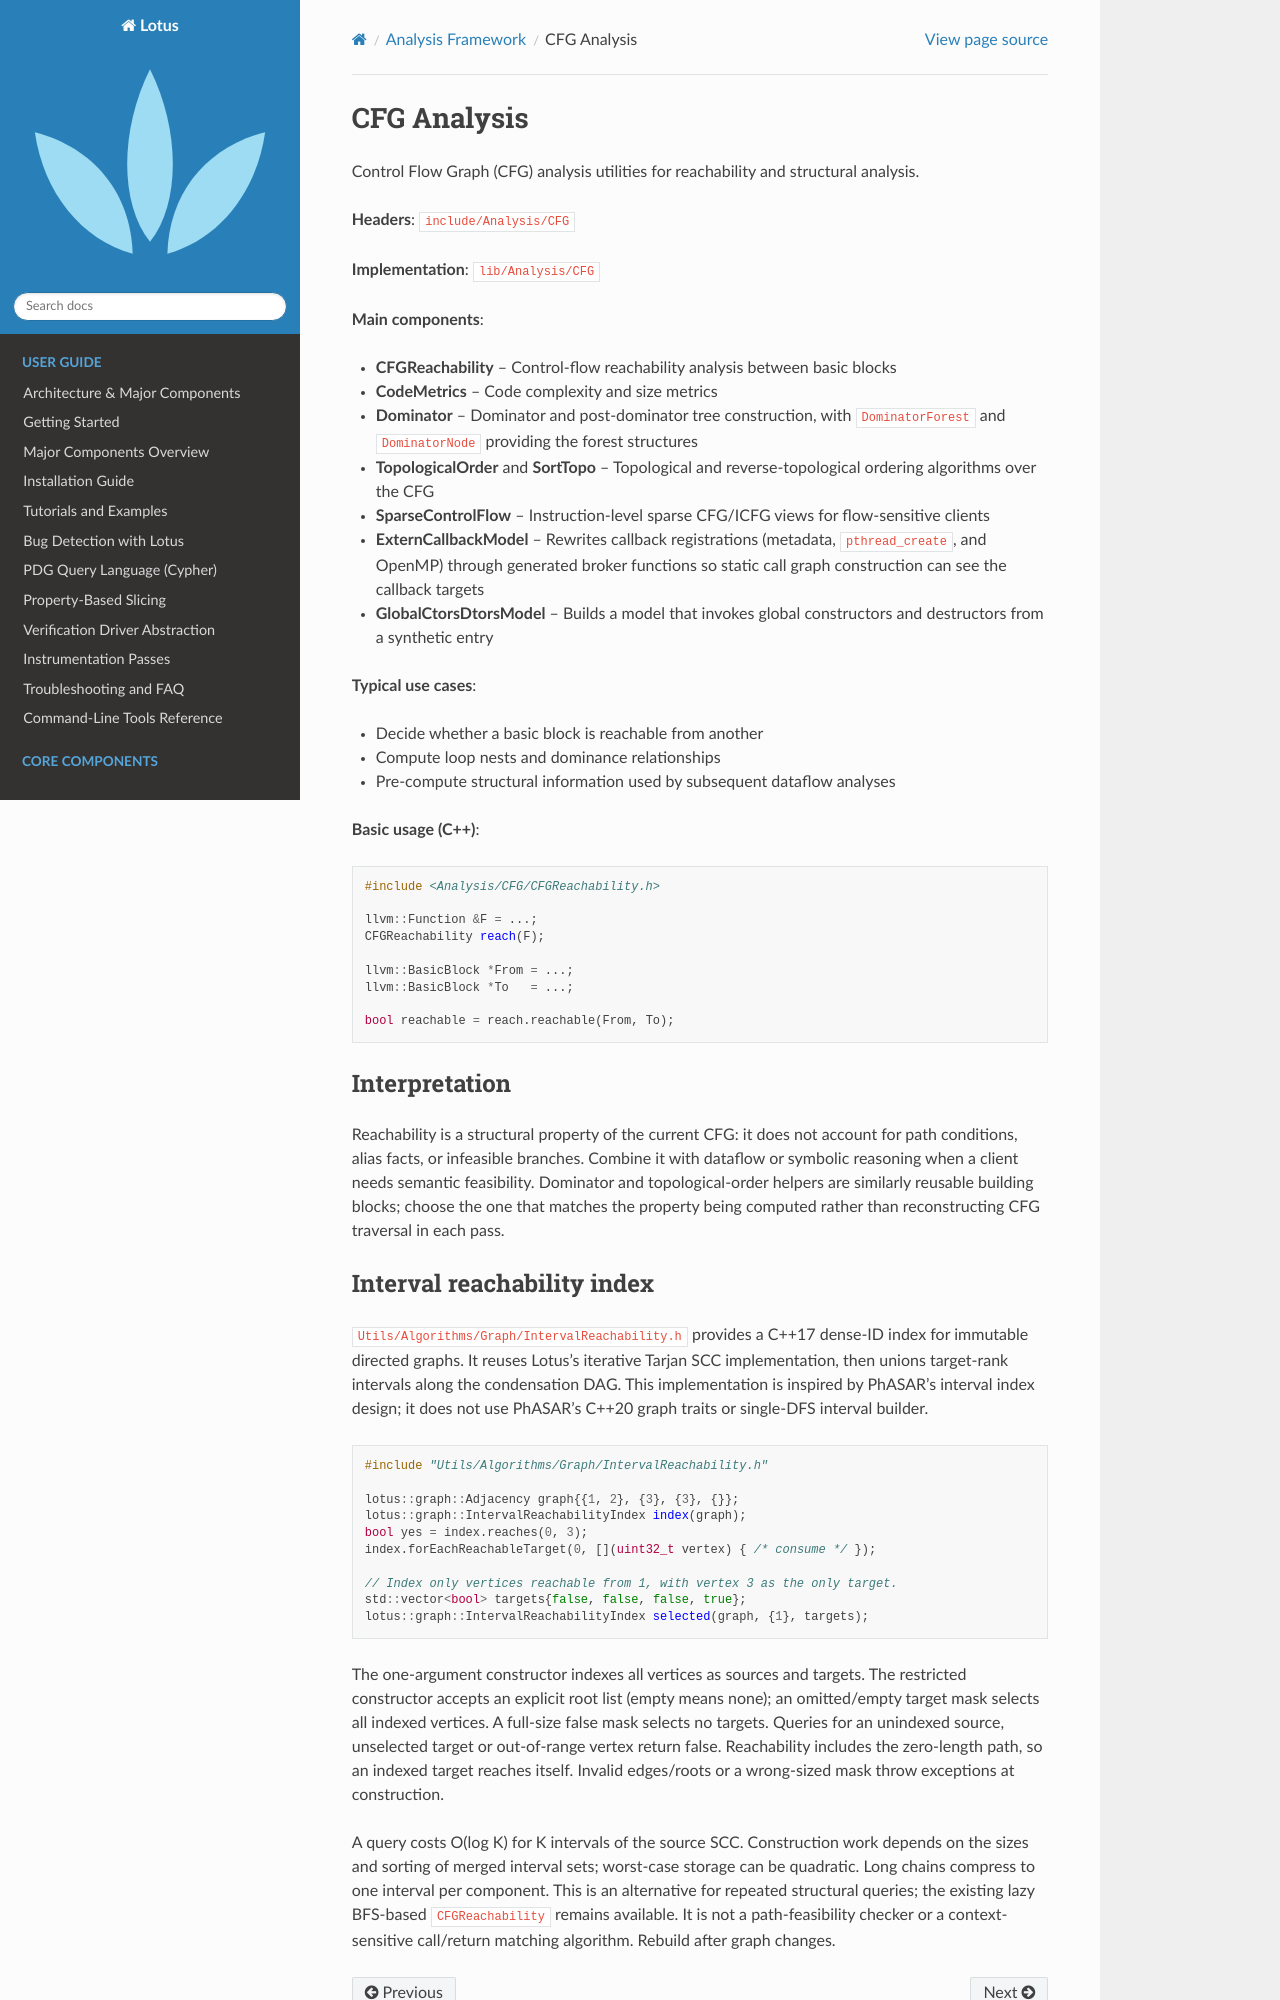

repository: ZJU-PL/lotus · page: analysis/cfg.html · generator: sphinx

CFG Analysis
============

Control Flow Graph (CFG) analysis utilities for reachability and structural analysis.

**Headers**: ``include/Analysis/CFG``

**Implementation**: ``lib/Analysis/CFG``

**Main components**:

- **CFGReachability** – Control-flow reachability analysis between basic blocks
- **CodeMetrics** – Code complexity and size metrics
- **Dominator** – Dominator and post-dominator tree construction, with
  ``DominatorForest`` and ``DominatorNode`` providing the forest structures
- **TopologicalOrder** and **SortTopo** – Topological and reverse-topological
  ordering algorithms over the CFG
- **SparseControlFlow** – Instruction-level sparse CFG/ICFG views for
  flow-sensitive clients
- **ExternCallbackModel** – Rewrites callback registrations (metadata,
  ``pthread_create``, and OpenMP) through generated broker functions so static
  call graph construction can see the callback targets
- **GlobalCtorsDtorsModel** – Builds a model that invokes global constructors
  and destructors from a synthetic entry

**Typical use cases**:

- Decide whether a basic block is reachable from another
- Compute loop nests and dominance relationships
- Pre-compute structural information used by subsequent dataflow analyses

**Basic usage (C\+\+)**:

.. code-block:: cpp

   #include <Analysis/CFG/CFGReachability.h>

   llvm::Function &F = ...;
   CFGReachability reach(F);

   llvm::BasicBlock *From = ...;
   llvm::BasicBlock *To   = ...;

   bool reachable = reach.reachable(From, To);

Interpretation
--------------

Reachability is a structural property of the current CFG: it does not account
for path conditions, alias facts, or infeasible branches.  Combine it with
dataflow or symbolic reasoning when a client needs semantic feasibility.
Dominator and topological-order helpers are similarly reusable building
blocks; choose the one that matches the property being computed rather than
reconstructing CFG traversal in each pass.
